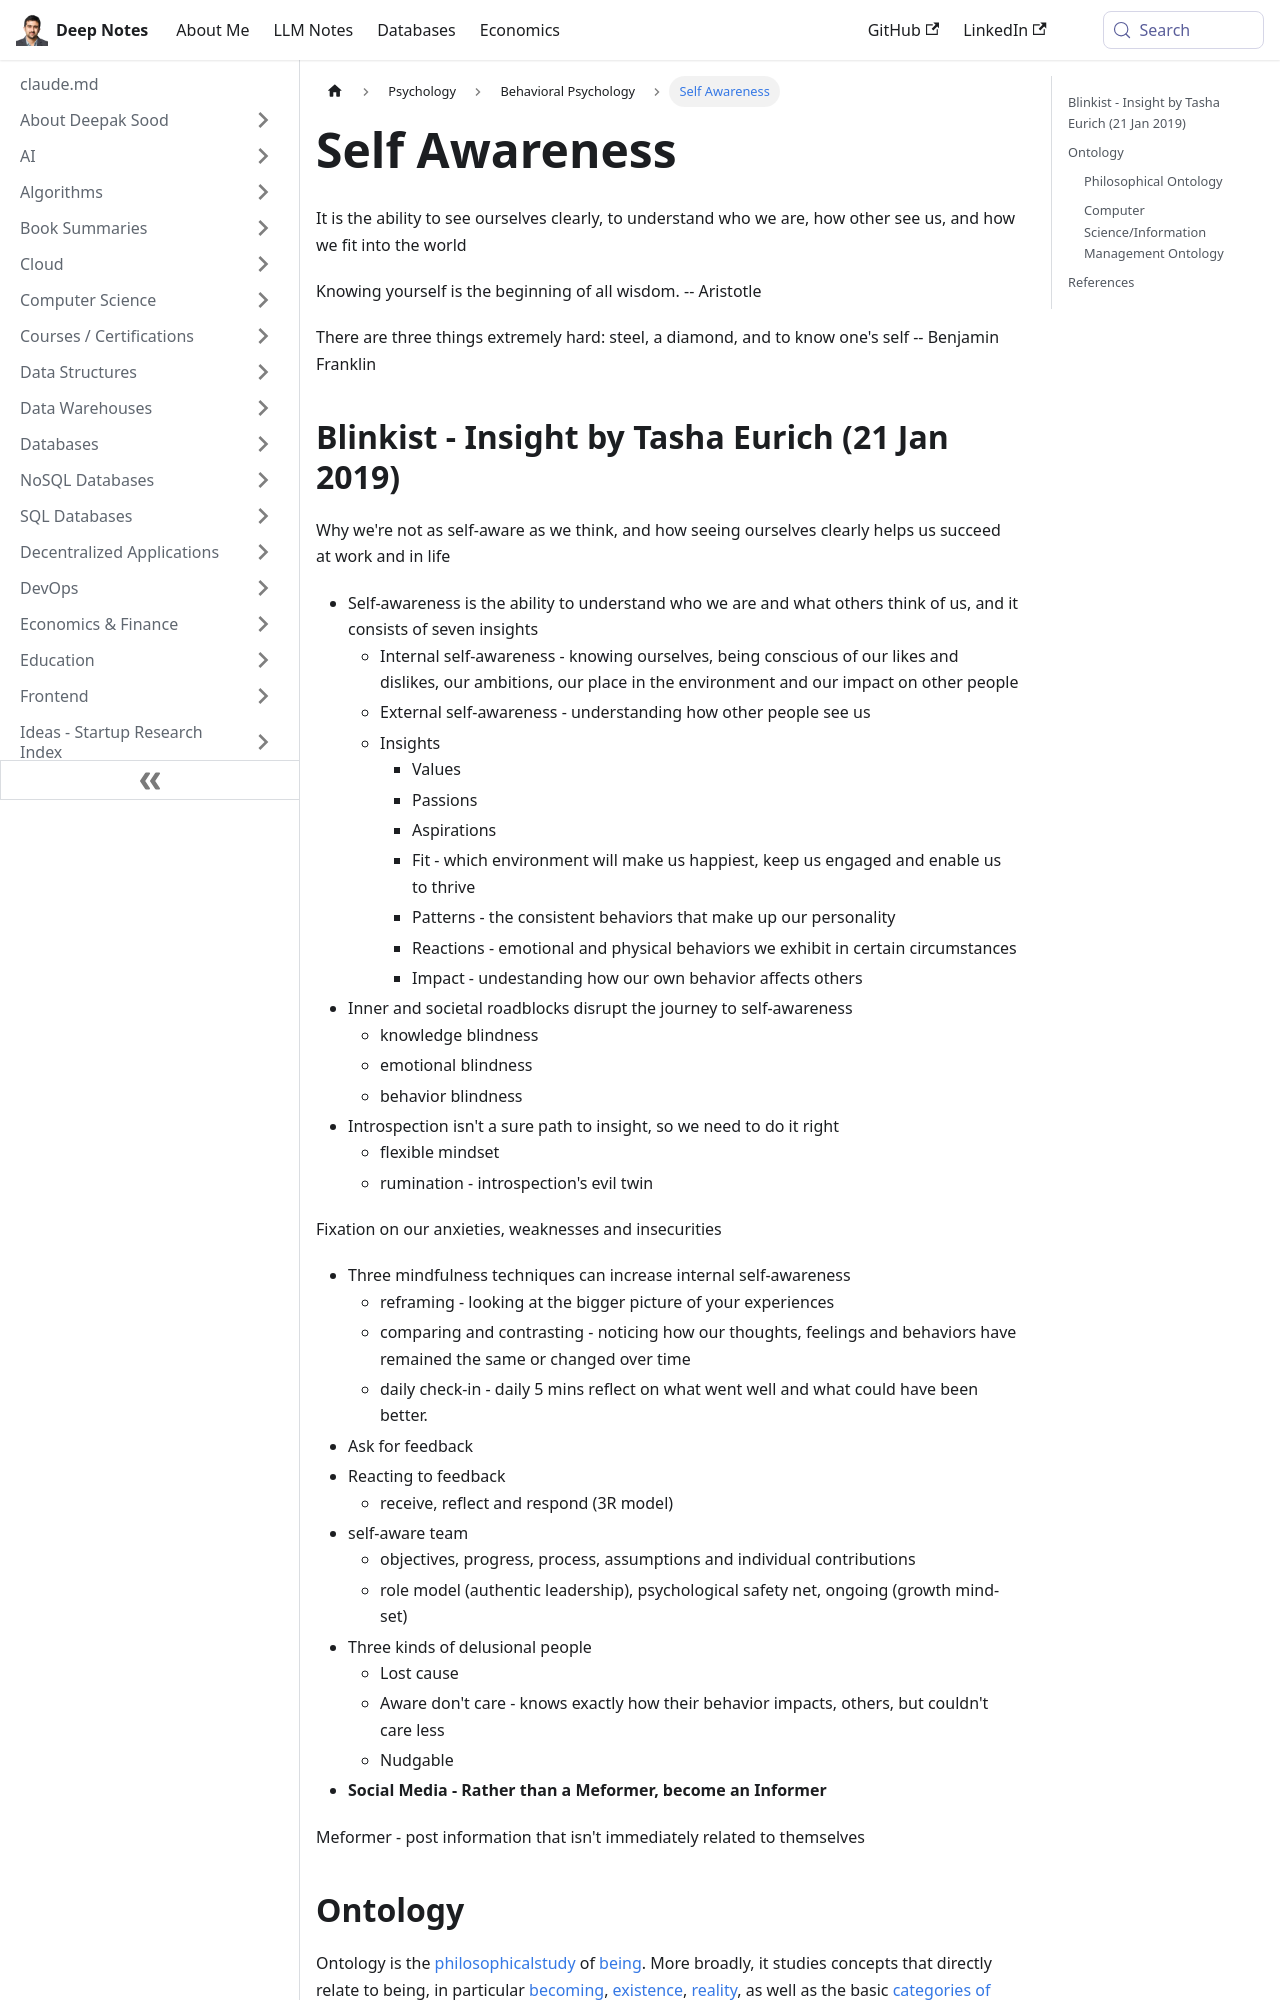

repository: deepaksood619/deepaksood619.github.io · page: psychology/self-awareness/index.html · generator: docusaurus

---
slug: /psychology/self-awareness
title: Self Awareness
description: Discover the importance of self-awareness and how understanding yourself and others can lead to personal and professional success.
created: 2023-03-05
updated: 2025-10-08
---
It is the ability to see ourselves clearly, to understand who we are, how other see us, and how we fit into the world

Knowing yourself is the beginning of all wisdom. -- Aristotle

There are three things extremely hard: steel, a diamond, and to know one's self -- Benjamin Franklin

## Blinkist - Insight by Tasha Eurich (21 Jan 2019)

Why we're not as self-aware as we think, and how seeing ourselves clearly helps us succeed at work and in life

- Self-awareness is the ability to understand who we are and what others think of us, and it consists of seven insights
    - Internal self-awareness - knowing ourselves, being conscious of our likes and dislikes, our ambitions, our place in the environment and our impact on other people
    - External self-awareness - understanding how other people see us
    - Insights
        - Values
        - Passions
        - Aspirations
        - Fit - which environment will make us happiest, keep us engaged and enable us to thrive
        - Patterns - the consistent behaviors that make up our personality
        - Reactions - emotional and physical behaviors we exhibit in certain circumstances
        - Impact - undestanding how our own behavior affects others
- Inner and societal roadblocks disrupt the journey to self-awareness
    - knowledge blindness
    - emotional blindness
    - behavior blindness
- Introspection isn't a sure path to insight, so we need to do it right
    - flexible mindset
    - rumination - introspection's evil twin

Fixation on our anxieties, weaknesses and insecurities

- Three mindfulness techniques can increase internal self-awareness
    - reframing - looking at the bigger picture of your experiences
    - comparing and contrasting - noticing how our thoughts, feelings and behaviors have remained the same or changed over time
    - daily check-in - daily 5 mins reflect on what went well and what could have been better.
- Ask for feedback
- Reacting to feedback
    - receive, reflect and respond (3R model)
- self-aware team
    - objectives, progress, process, assumptions and individual contributions
    - role model (authentic leadership), psychological safety net, ongoing (growth mind-set)
- Three kinds of delusional people
    - Lost cause
    - Aware don't care - knows exactly how their behavior impacts, others, but couldn't care less
    - Nudgable
- **Social Media - Rather than a Meformer, become an Informer**

Meformer - post information that isn't immediately related to themselves
